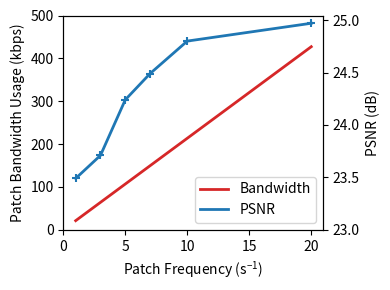

This chart was generated by the following Python code: (Note: this script raises an exception after producing the figure.)
"""
Plot bandwidth consumption to each patch frequency and the corresponding PSNR.
Model frequency is fixed in this case.

Patch information
- High-resolution portion: 40x40
- Low-resolution portion: 20x20
- jpg quality 95
- pickle

Created on 2021/6/6
"""

__author__ = "Yihang Wu"

import numpy as np
import matplotlib.pyplot as plt

FILE_FIG = '../result/quality/temp_bw_patch.svg'

PATCH_SIZE = 21.36  # average patch size in kbits (2670 bytes)

pfs = [1, 3, 5, 7, 10, 20]  # patch frequency
bws = [pf * PATCH_SIZE for pf in pfs]  # bandwidth
qs = [23.49, 23.71, 24.24, 24.49, 24.80, 24.97]  # quality in PSNR

fig, ax1 = plt.subplots(figsize=(4, 3))

color = 'tab:red'
ax1.set_xlabel(r'Patch Frequency ($\mathregular{s^{-1}}$)')
ax1.set_ylabel('Patch Bandwidth Usage (kbps)')
ax1.plot(pfs, bws, color=color, label='Bandwidth', linewidth=2)

color = 'tab:blue'
ax2 = ax1.twinx()
ax2.plot(pfs, qs, color=color, label='PSNR', linewidth=2)
ax2.scatter(pfs, qs, c=color, marker='+')
ax2.set_ylabel('PSNR (dB)')

plt.xticks(range(0, 21, 5))
ax1.set_yticks(range(0, 501, 100))
ax2.set_yticks(np.arange(23, 25.1, 0.5))

line_1, label_1 = ax1.get_legend_handles_labels()
line_2, label_2 = ax2.get_legend_handles_labels()

plt.legend(line_1 + line_2, label_1 + label_2, loc=4)
fig.tight_layout()
# plt.show()
plt.savefig(FILE_FIG, bbox_inches='tight', pad_inches=0.01)
